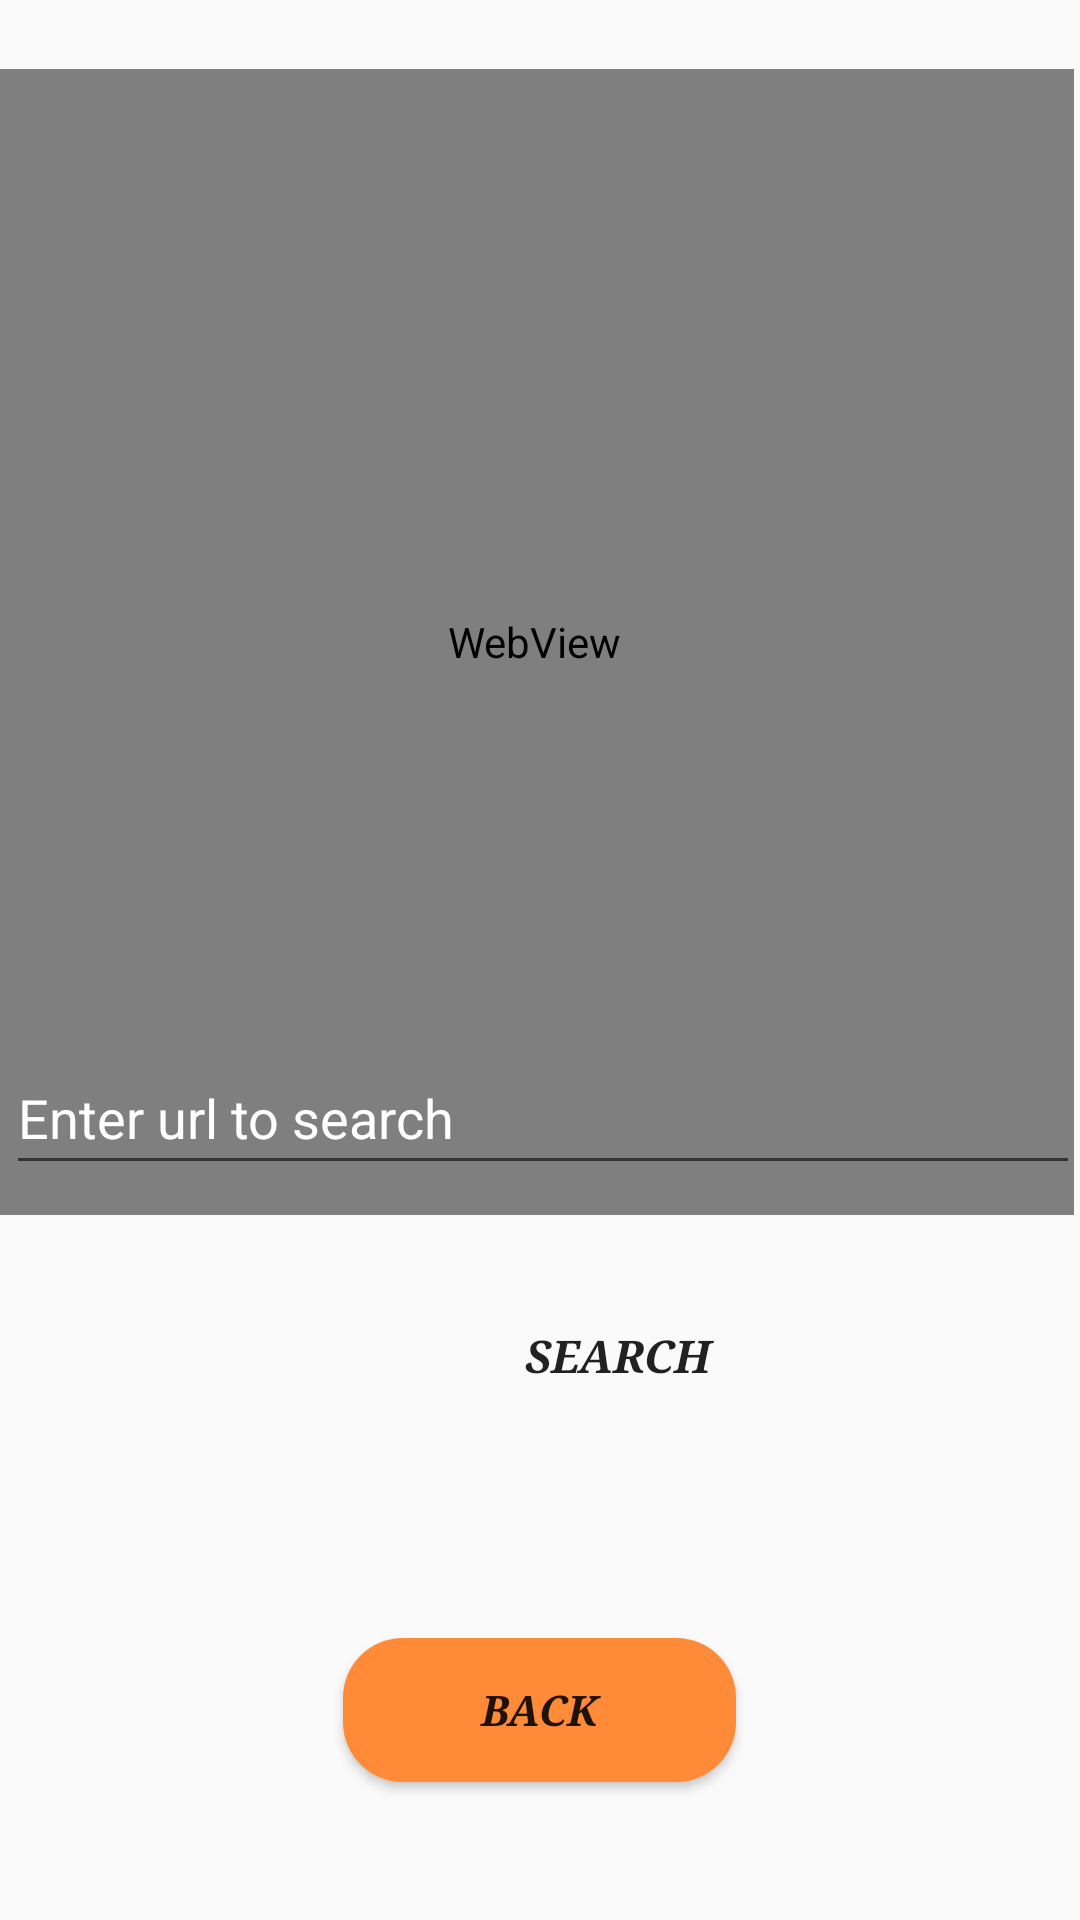

This screen was rendered from an Android layout file. Write that file and the resources it references.
<!-- AndroidManifest.xml: application theme Theme.All_In_One -->
<!-- res/layout/activity_browser_page.xml -->
<?xml version="1.0" encoding="utf-8"?>
<RelativeLayout xmlns:android="http://schemas.android.com/apk/res/android"
    xmlns:app="http://schemas.android.com/apk/res-auto"
    xmlns:tools="http://schemas.android.com/tools"
    android:layout_width="match_parent"
    android:layout_height="match_parent"
    android:background="@drawable/web"
    tools:context=".BrowserPage">

    <WebView
        android:id="@+id/webView"
        android:layout_width="match_parent"
        android:layout_height="382dp"
        android:layout_alignParentStart="true"
        android:layout_alignParentTop="true"
        android:layout_alignParentEnd="true"
        android:layout_marginStart="-2dp"
        android:layout_marginTop="23dp"
        android:layout_marginEnd="2dp" />

    <Button
        android:id="@+id/button820"
        android:layout_width="220dp"
        android:layout_height="wrap_content"
        android:layout_alignParentStart="true"
        android:layout_alignParentBottom="true"
        android:layout_centerHorizontal="true"
        android:layout_marginStart="96dp"
        android:layout_marginBottom="164dp"
        android:background="@drawable/offline_login_button"
        android:text="Search"
        android:textAlignment="center"
        android:textSize="15sp"
        android:textStyle="bold|italic"
        android:typeface="serif" />

    <EditText
        android:id="@+id/editTextWeb"
        android:layout_width="match_parent"
        android:layout_height="wrap_content"
        android:layout_alignParentStart="true"
        android:layout_alignParentBottom="true"
        android:layout_marginStart="2dp"
        android:layout_marginBottom="245dp"
        android:ems="10"
        android:hint="Enter url to search"
        android:inputType="textPersonName"
        android:minHeight="48dp"
        android:textColor="#1B1919"
        android:textColorHint="@color/white" />

    <Button
        android:id="@+id/button821"
        android:layout_width="131dp"
        android:layout_height="wrap_content"
        android:layout_alignParentBottom="true"
        android:layout_centerHorizontal="true"
        android:layout_marginBottom="46dp"
        android:background="@drawable/custom_button"
        android:text="Back"
        android:textAlignment="center"
        android:textStyle="bold|italic"
        android:typeface="serif" />
</RelativeLayout>
<!-- resources referenced by this layout -->
<resources>
  <!-- drawable custom_button (drawable) -->
  <?xml version="1.0" encoding="utf-8"?>
  <shape xmlns:android="http://schemas.android.com/apk/res/android" android:shape="rectangle">
  
      <solid android:color="#FF8B38" />
  
      <corners android:radius="20dp" />
  </shape>
  <style name="Theme.All_In_One" parent="Theme.AppCompat.DayNight.NoActionBar">
          
          <item name="colorPrimary">@color/purple_500</item>
          <item name="colorPrimaryVariant">@color/purple_700</item>
          <item name="colorOnPrimary">@color/white</item>
          
          <item name="colorSecondary">@color/teal_200</item>
          <item name="colorSecondaryVariant">@color/teal_700</item>
          <item name="colorOnSecondary">@color/black</item>
          
          <item name="android:statusBarColor" tools:targetApi="l">?attr/colorPrimaryVariant</item>
          
      </style>
  <!-- not gathered from this repository: default colours our renderer supplied (Android Studio template values) -->
  <color name="purple_500">#FF6200EE</color>
  <color name="purple_700">#FF3700B3</color>
  <color name="teal_200">#FF03DAC5</color>
  <color name="teal_700">#FF018786</color>
  <color name="black">#FF000000</color>
  <color name="white">#FFFFFFFF</color>
</resources>
